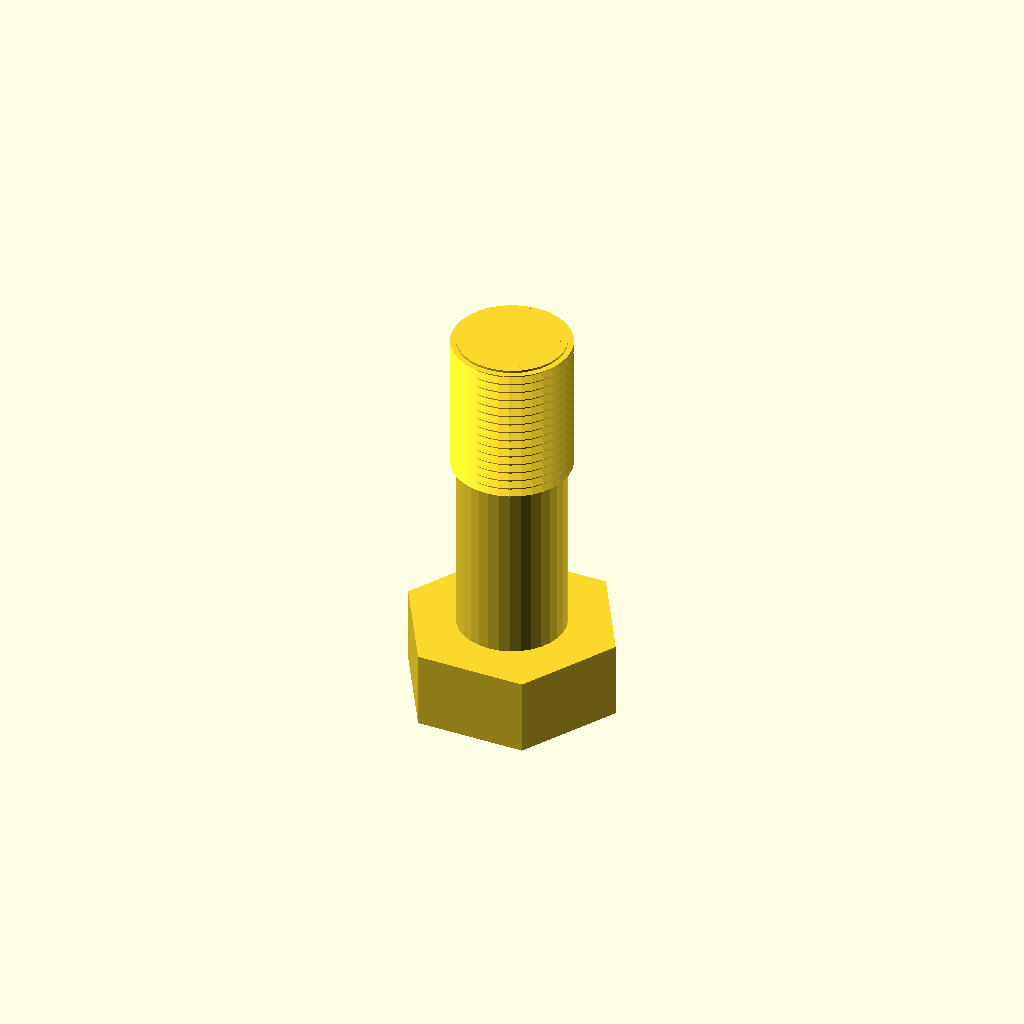
Cell 1 — every parameter at its default value.
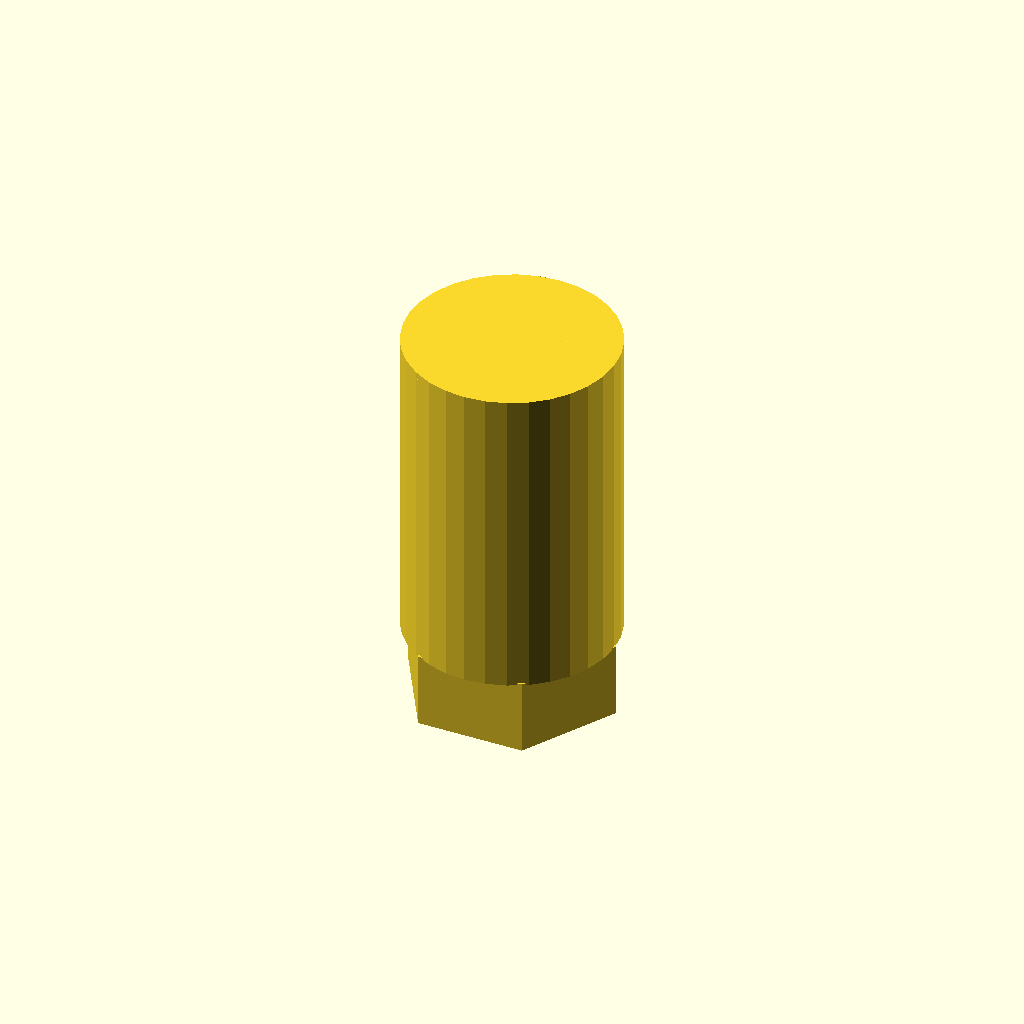
Cell 2: core_d = 46 (everything else at default).
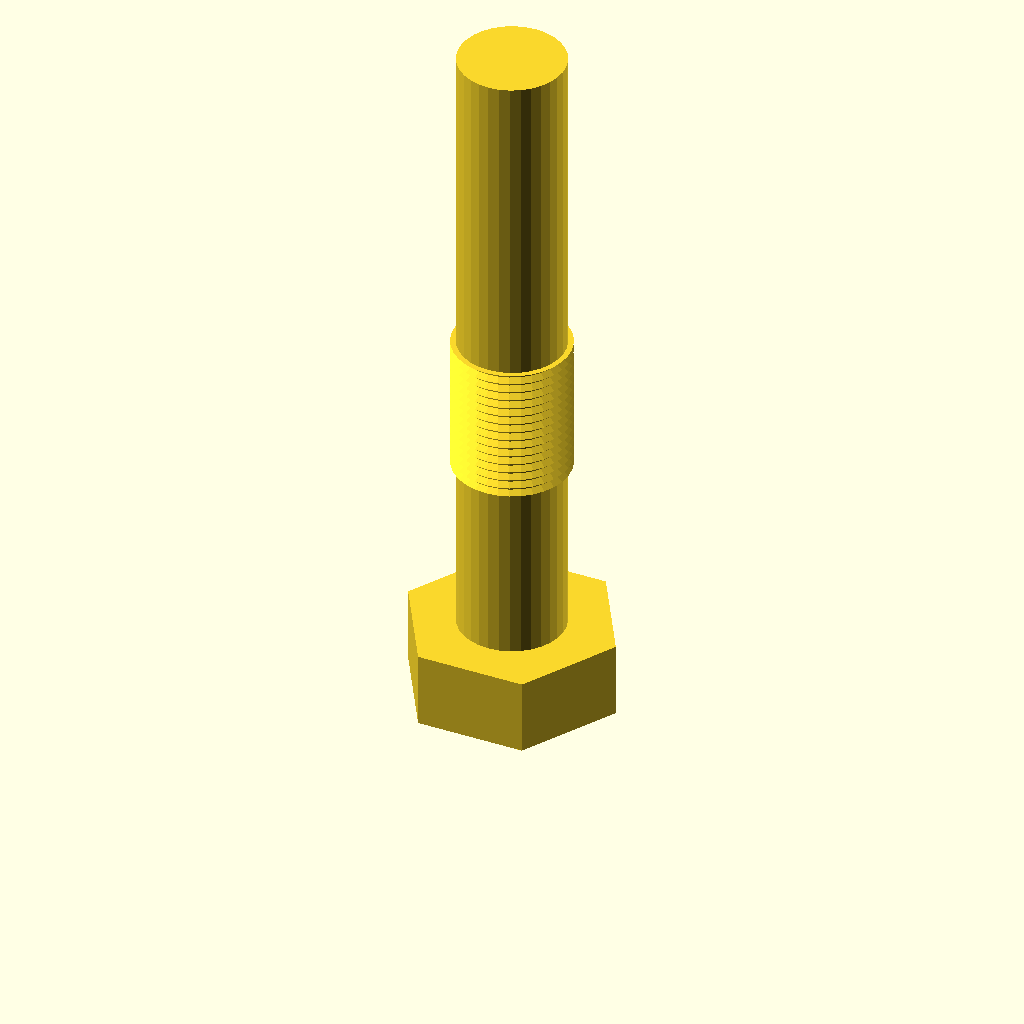
Cell 3: the same model with length = 140.
One fixed orthographic camera (rotation 55°, 0°, 25°; colour scheme Cornfield) for every cell.
The OpenSCAD source (optional_data/data/gen3/threads/part_0005.scad):
$fn = 32;

// ----------------------------------------------------------------------
// Hex bolt: M25.4 x 2 thread, 70 mm long
// ----------------------------------------------------------------------

// --- parameters (mm) ---
shank_d = 25.4;           // major diameter
pitch = 2;                // thread pitch
depth = 1.2;              // thread depth
core_d = 23;              // minor diameter
length = 70;              // shank length under the head
plain_len = 35.7;         // unthreaded length at the head
thread_len = 34.3;        // threaded length
head_af = 40.6;           // hex across flats
head_h = 16.5;            // head height
chamfer = 1.5;            // tip chamfer

union() {
  /* hex head */
  cylinder(h = 16.5, d = 46.881, $fn = 6);
  /* shank at the minor diameter, sunk into the head */
  translate([0, 0, head_h - 0.5]) cylinder(h = length + 0.5, d = core_d);
  /* thread ridges: crests at the major diameter, roots inside the shank */
  translate([0, 0, head_h - 0.5 + plain_len]) rotate_extrude() polygon([[9.5, 0], [9.5, 34.3], [12.7, 34.3], [11.2, 33.4], [12.7, 32.3], [11.2, 31.4], [12.7, 30.3], [11.2, 29.4], [12.7, 28.3], [11.2, 27.4], [12.7, 26.3], [11.2, 25.4], [12.7, 24.3], [11.2, 23.4], [12.7, 22.3], [11.2, 21.4], [12.7, 20.3], [11.2, 19.4], [12.7, 18.3], [11.2, 17.4], [12.7, 16.3], [11.2, 15.4], [12.7, 14.3], [11.2, 13.4], [12.7, 12.3], [11.2, 11.4], [12.7, 10.3], [11.2, 9.4], [12.7, 8.3], [11.2, 7.4], [12.7, 6.3], [11.2, 5.4], [12.7, 4.3], [11.2, 3.4], [11.2, 0], [9.5, 0]]);
  /* chamfered tip, exactly on the minor cylinder */
  translate([0, 0, 85]) cylinder(h = 1.5, d1 = core_d, d2 = 20);
}
Parameter table extracted from the source (name, type, default, range or options):
shank_d: number, default 25.4
pitch: number, default 2
depth: number, default 1.2
core_d: number, default 23
length: number, default 70
plain_len: number, default 35.7
thread_len: number, default 34.3
head_af: number, default 40.6
head_h: number, default 16.5
chamfer: number, default 1.5
